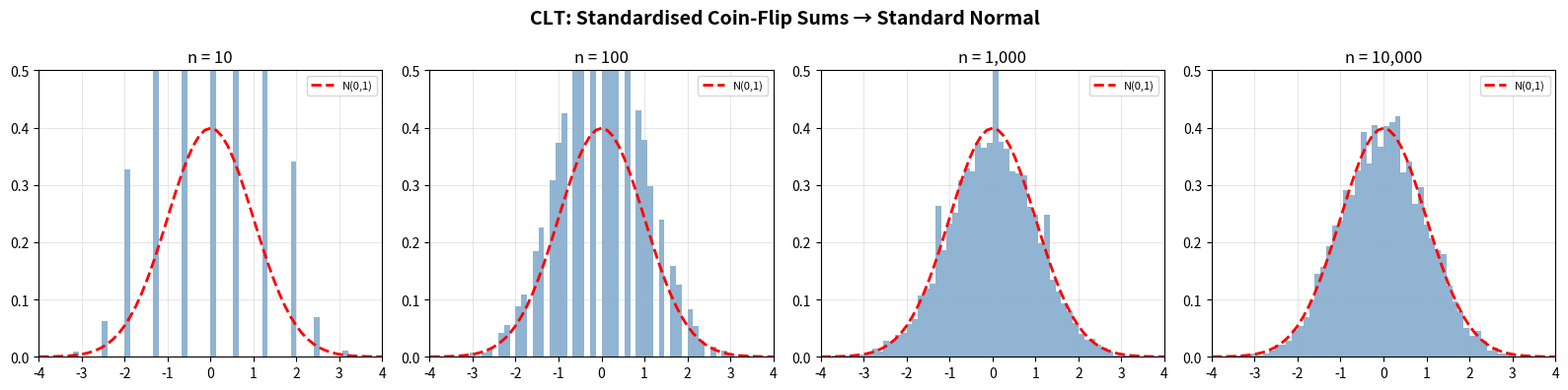

The script that saved this image:
"""CLT for coin flips: standardized sums converge to Standard Normal."""
import numpy as np
import matplotlib.pyplot as plt
from scipy import stats


# ========================================================================


def main():
    np.random.seed(0)

    p = 0.5
    q = 1 - p
    num_paths = 10_000
    num_steps = 10_000

    # Simulate coin flips: 1 = head, 0 = tail
    flips = np.random.binomial(1, p, (num_paths, num_steps))
    cumsum = flips.cumsum(axis=1)

    fig, axes = plt.subplots(1, 4, figsize=(16, 4))
    bins = np.linspace(-4, 4, 61)
    y_norm = stats.norm.pdf(bins)

    for ax, n in zip(axes, [10, 100, 1_000, 10_000]):
        S_n = cumsum[:, n - 1]
        Z_n = (S_n - n * p) / np.sqrt(n * p * q)
        ax.hist(Z_n, bins=bins, density=True, alpha=0.6, color="steelblue")
        ax.plot(bins, y_norm, "--r", lw=2, label="N(0,1)")
        ax.set_title(f"n = {n:,}")
        ax.set_xlim(-4, 4)
        ax.set_ylim(0, 0.5)
        ax.grid(True, alpha=0.3)
        ax.legend(fontsize=8)

    plt.suptitle("CLT: Standardised Coin-Flip Sums → Standard Normal",
                 fontsize=14, fontweight="bold")
    plt.tight_layout()
    plt.savefig("clt_coin_flips.png", dpi=150, bbox_inches="tight")
    plt.show()


# ========================================================================


if __name__ == "__main__":
    main()
